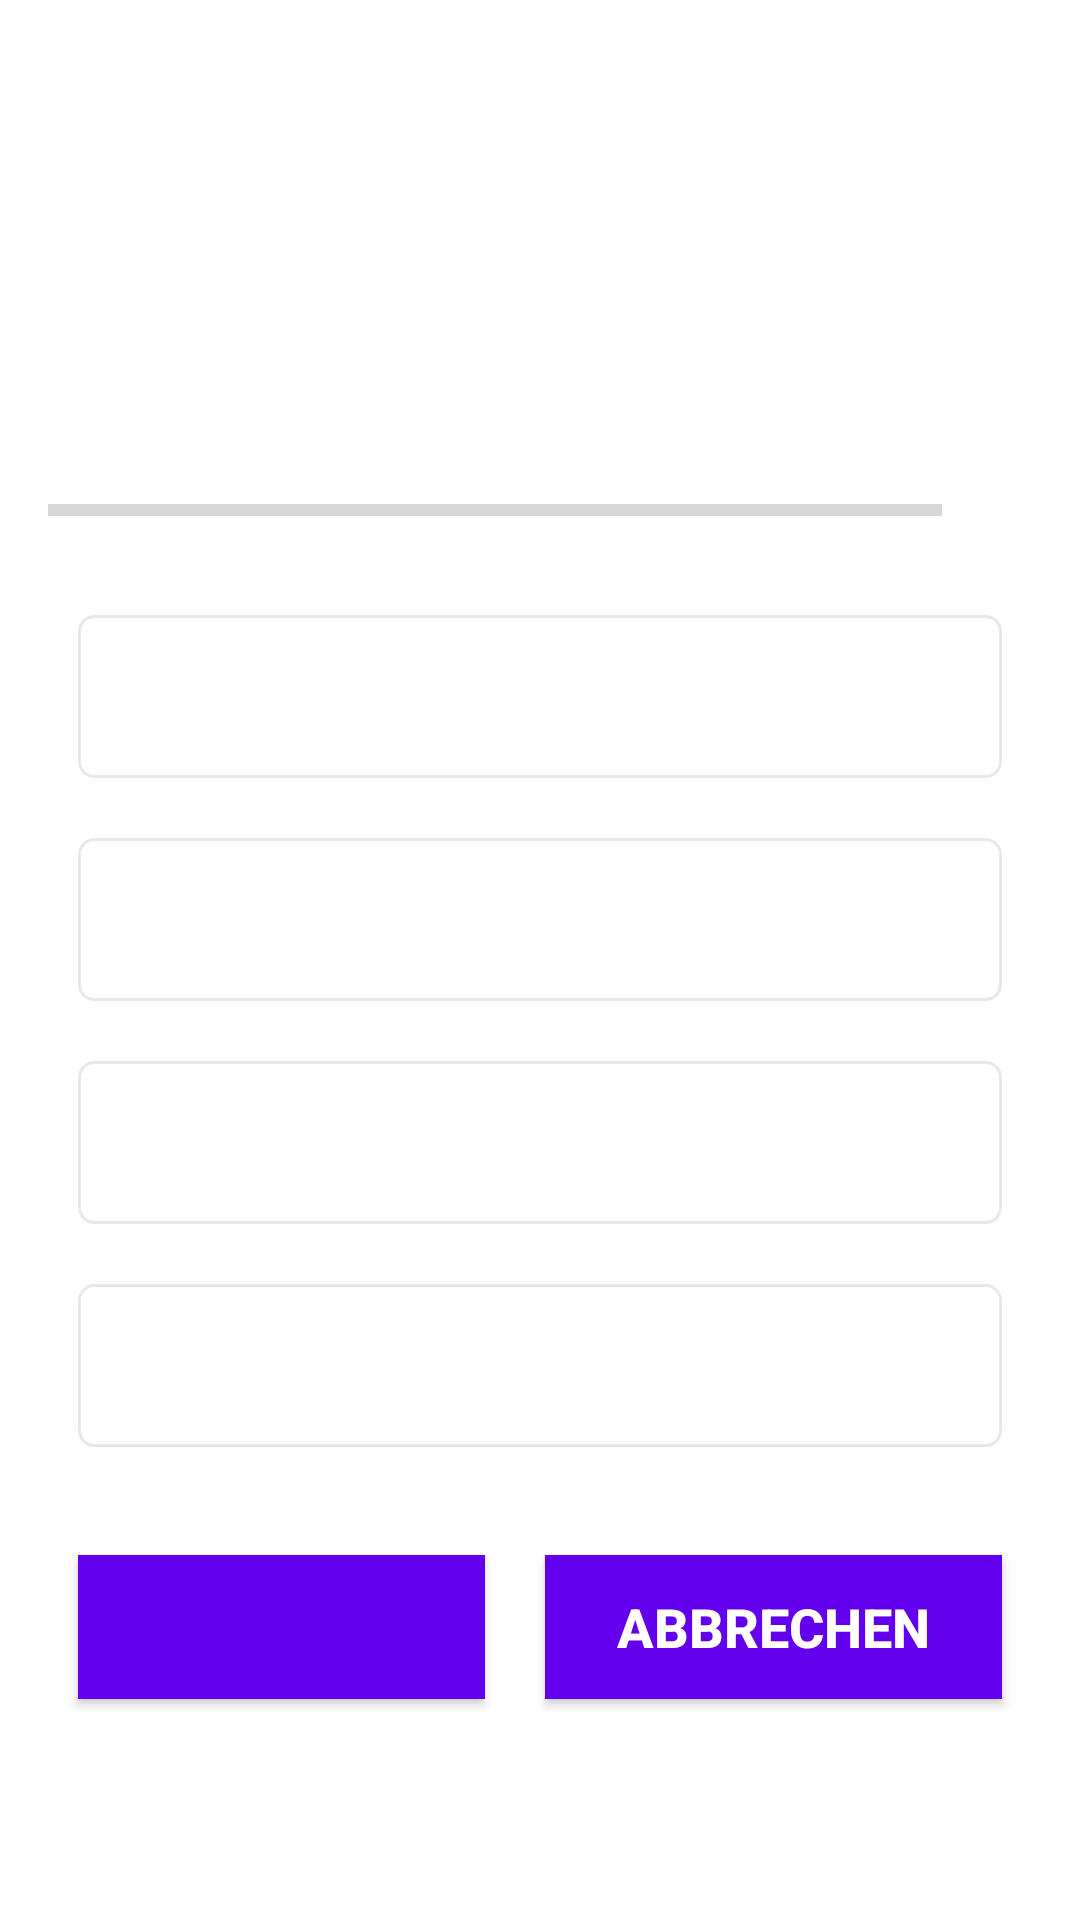

This screen was rendered from an Android layout file. Write that file and the resources it references.
<!-- AndroidManifest.xml: application theme Theme.HerbysQuizzApp -->
<!-- res/layout/activity_quiz_questions.xml -->
<?xml version="1.0" encoding="utf-8"?>
<ScrollView xmlns:android="http://schemas.android.com/apk/res/android"
    xmlns:app="http://schemas.android.com/apk/res-auto"
    xmlns:tools="http://schemas.android.com/tools"
    android:layout_width="match_parent"
    android:layout_height="match_parent"
    android:fillViewport="true"
    tools:context=".QuizQuestionsActivity"

    >

    <LinearLayout
        android:layout_width="match_parent"
        android:layout_height="wrap_content"
        android:gravity="center"
        android:orientation="vertical"
        android:padding="16dp">

        <TextView
            android:id="@+id/tv_question"
            android:layout_width="match_parent"
            android:layout_height="wrap_content"
            android:layout_margin="10dp"
            android:gravity="center"
            android:textColor="#363a43"
            android:textSize="22sp"
            tools:text="Welcher Staat hat diese Flagge ?"></TextView>

        <ImageView
            android:id="@+id/iv_image"
            android:layout_width="match_parent"
            android:layout_height="wrap_content"
            android:layout_marginTop="16dp"
            android:contentDescription="Quiz Image"
            tools:src="@drawable/ic_flag_of_argentina" />

        <LinearLayout
            android:layout_width="match_parent"
            android:layout_height="wrap_content"
            android:layout_marginTop="16dp"
            android:gravity="center_vertical"
            android:orientation="horizontal">

            <ProgressBar
                android:id="@+id/pb_progbar"
                style="?android:attr/progressBarStyleHorizontal"
                android:layout_width="0dp"
                android:layout_height="wrap_content"
                android:layout_weight="1"
                android:indeterminate="false"
                android:max="9"
                android:minHeight="50dp"
                android:progress="0">

            </ProgressBar>

            <TextView
                android:id="@+id/tv_progress"
                android:layout_width="wrap_content"
                android:layout_height="wrap_content"
                android:gravity="center"
                android:padding="15dp"
                android:textSize="14sp"
                tools:text="5/10">

            </TextView>
        </LinearLayout>

        <TextView
            android:id="@+id/tv_option_one"
            android:layout_width="match_parent"
            android:layout_height="wrap_content"
            android:layout_margin="10dp"
            android:background="@drawable/default_option_border_bg"
            android:gravity="center"
            android:padding="15dp"
            android:textColor="#7A8089"
            android:textSize="18sp"
            tools:text="Option1">

        </TextView>

        <TextView
            android:id="@+id/tv_option_two"
            android:layout_width="match_parent"
            android:layout_height="wrap_content"
            android:layout_margin="10dp"
            android:background="@drawable/default_option_border_bg"
            android:gravity="center"
            android:padding="15dp"
            android:textColor="#7A8089"
            android:textSize="18sp"
            tools:text="Option2">

        </TextView>

        <TextView
            android:id="@+id/tv_option_three"
            android:layout_width="match_parent"
            android:layout_height="wrap_content"
            android:layout_margin="10dp"
            android:background="@drawable/default_option_border_bg"
            android:gravity="center"
            android:padding="15dp"
            android:textColor="#7A8089"
            android:textSize="18sp"
            tools:text="Option3">

        </TextView>

        <TextView
            android:id="@+id/tv_option_four"
            android:layout_width="match_parent"
            android:layout_height="wrap_content"
            android:layout_margin="10dp"
            android:background="@drawable/default_option_border_bg"
            android:gravity="center"
            android:padding="15dp"
            android:textColor="#7A8089"
            android:textSize="18sp"
            tools:text="Option4">

        </TextView>

        <LinearLayout
            android:layout_width="match_parent"
            android:layout_height="wrap_content"
            android:layout_marginTop="16dp"
            android:gravity="center_vertical"
            android:orientation="horizontal">

            <androidx.appcompat.widget.AppCompatButton
                android:id="@+id/btnSubmit"
                android:layout_width="wrap_content"
                android:layout_height="wrap_content"
                android:layout_margin="10dp"
                android:background="@color/design_default_color_primary"
                android:textColor="@color/white"
                android:textSize="18sp"
                android:textStyle="bold"
                android:layout_weight="1"
                tools:text="Senden">

            </androidx.appcompat.widget.AppCompatButton>

            <androidx.appcompat.widget.AppCompatButton
                android:id="@+id/btnCancel"
                android:layout_width="wrap_content"
                android:layout_height="wrap_content"
                android:layout_margin="10dp"
                android:layout_weight="1"
                android:background="@color/design_default_color_primary"
                android:textColor="@color/white"
                android:textSize="18sp"
                android:textStyle="bold"
                android:text="Abbrechen">

            </androidx.appcompat.widget.AppCompatButton>
        </LinearLayout>
    </LinearLayout>


</ScrollView>
<!-- resources referenced by this layout -->
<resources>
  <color name="white">#FFFFFFFF</color>
  <!-- drawable default_option_border_bg (drawable) -->
  <?xml version="1.0" encoding="utf-8"?>
  <shape xmlns:android="http://schemas.android.com/apk/res/android"
      android:shape="rectangle"
  
      >
      <stroke
          android:width="1dp"
          android:color="#E8E8E8"></stroke>
      <solid android:color="@color/white"></solid>
      <corners android:radius="5dp"></corners>
  </shape>
  <style name="Theme.HerbysQuizzApp" parent="Theme.MaterialComponents.DayNight.NoActionBar">
          
          <item name="colorPrimary">@color/colorPrimary</item>
          <item name="colorPrimaryVariant">@color/colorPrimaryDark</item>
          <item name="colorOnPrimary">@color/white</item>
          
          <item name="colorSecondary">@color/teal_200</item>
          <item name="colorSecondaryVariant">@color/teal_700</item>
          <item name="colorOnSecondary">@color/black</item>
          
          <item name="android:statusBarColor" tools:targetApi="l">?attr/colorPrimaryVariant</item>
          
      </style>
  <color name="colorPrimary">#FF9013FE</color>
  <color name="colorPrimaryDark">#FF6A1B9A</color>
  <color name="teal_200">#FF03DAC5</color>
  <color name="teal_700">#FF018786</color>
  <color name="black">#FF000000</color>
</resources>
